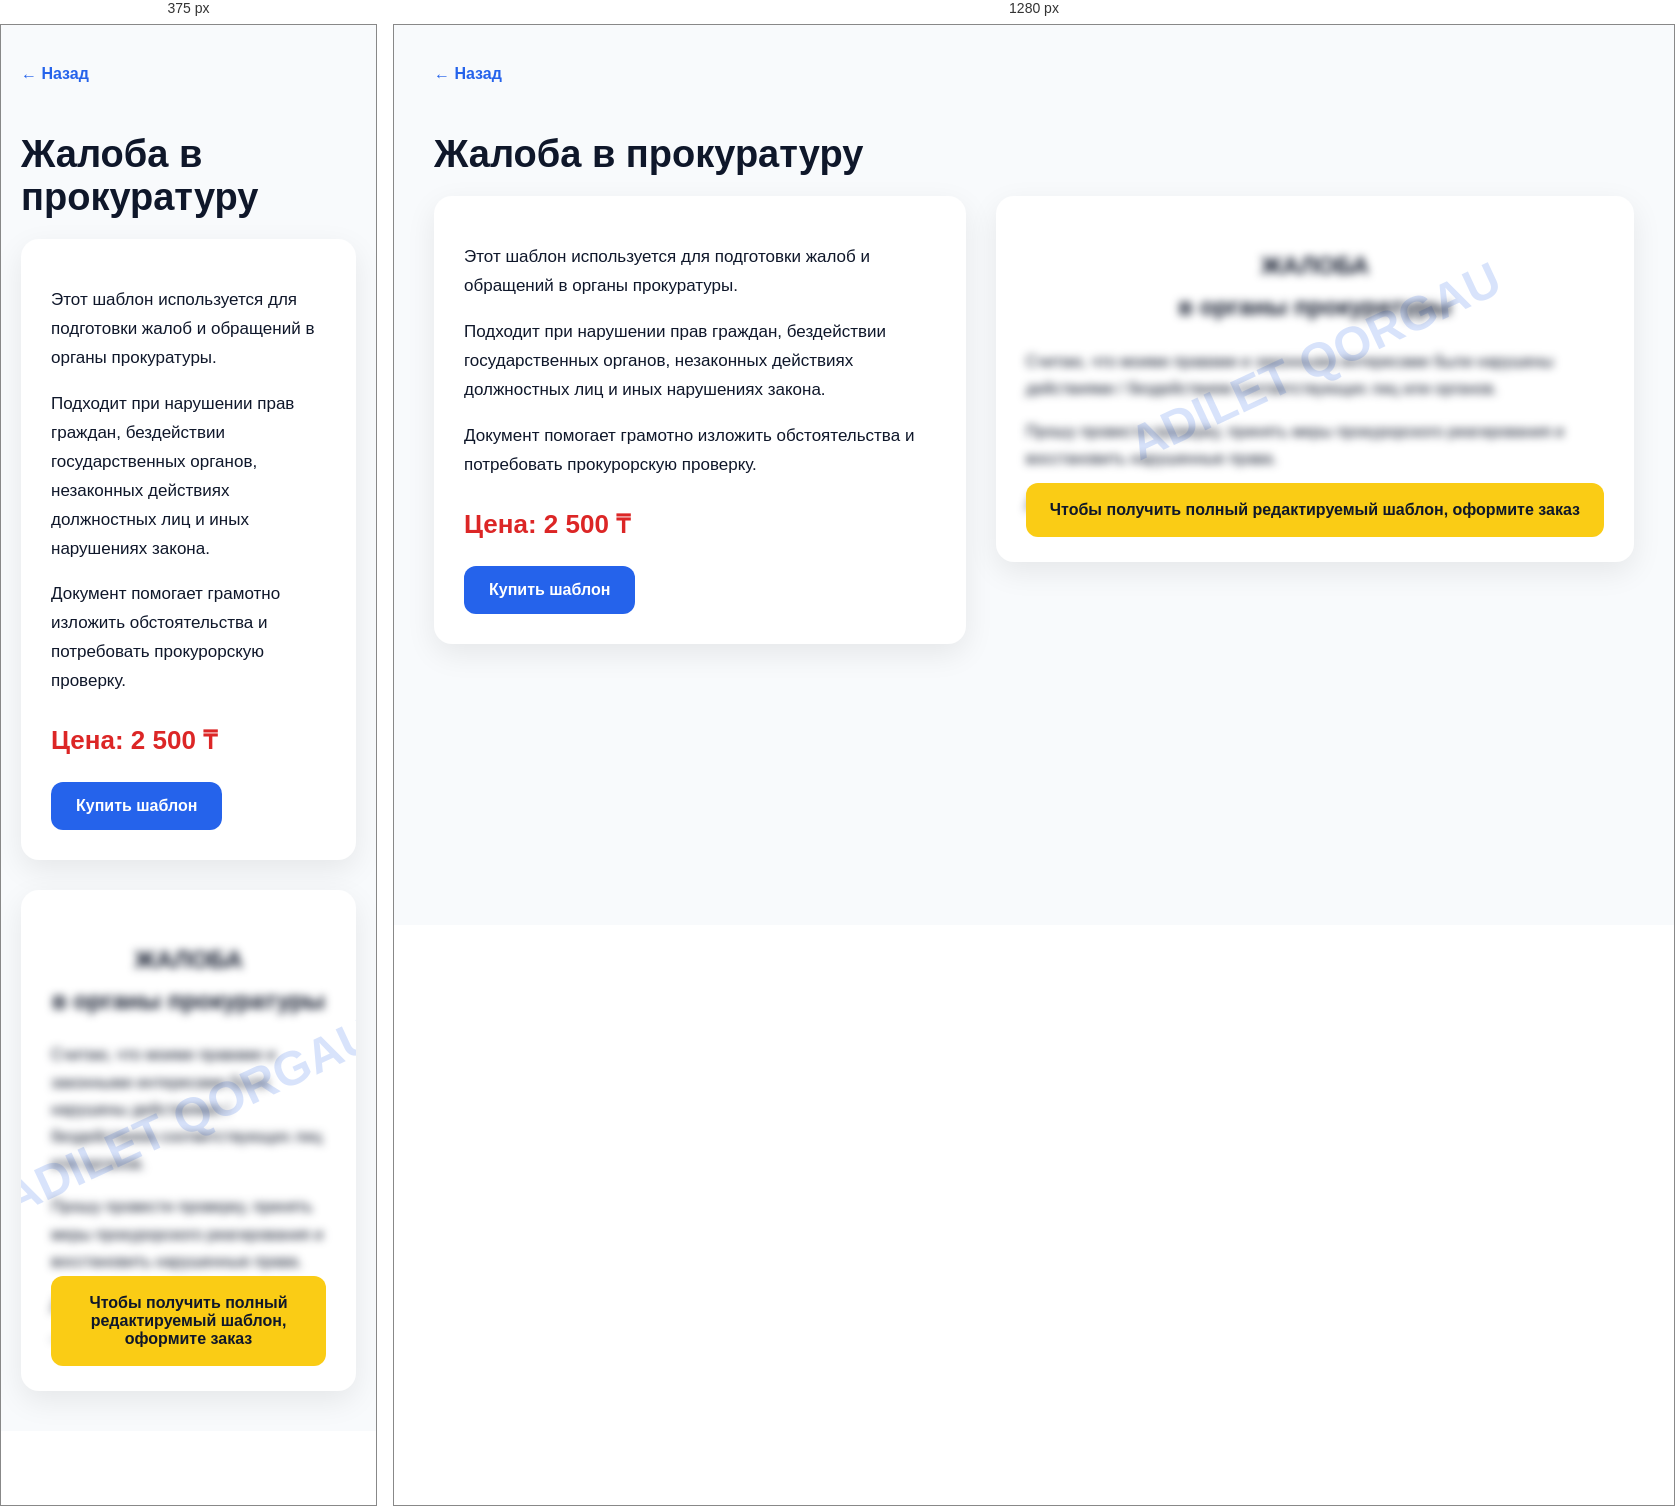
Rendered at 375 px and 1280 px, left to right.

<!-- file: zhaloba-v-prokuraturu.html -->
<!DOCTYPE html>
<html lang="ru">
<head>
<meta charset="UTF-8">
<meta name="viewport" content="width=device-width, initial-scale=1.0">
<title>Жалоба в прокуратуру — Adilet Qorgau</title>

<style>
body{margin:0;background:#f8fafc;font-family:Arial,sans-serif;color:#0f172a;}
.container{max-width:1200px;margin:auto;padding:40px 20px;}
.back{display:inline-block;margin-bottom:25px;color:#2563eb;text-decoration:none;font-weight:bold;}
h1{font-size:38px;margin-bottom:20px;}
.layout{display:grid;grid-template-columns:1fr 1.2fr;gap:30px;align-items:start;}
.info{background:white;padding:30px;border-radius:18px;box-shadow:0 10px 30px rgba(0,0,0,0.08);}
.info p{line-height:1.7;font-size:17px;}
.price{font-size:26px;font-weight:bold;color:#dc2626;margin:25px 0;}
.button{display:inline-block;background:#2563eb;color:white;padding:15px 25px;border-radius:12px;text-decoration:none;font-weight:bold;}
.preview{background:white;padding:30px;border-radius:18px;box-shadow:0 10px 30px rgba(0,0,0,0.08);position:relative;overflow:hidden;}
.document{filter:blur(4px);user-select:none;pointer-events:none;line-height:1.7;font-size:16px;}
.watermark{position:absolute;top:45%;left:50%;transform:translate(-50%,-50%) rotate(-25deg);font-size:48px;font-weight:bold;color:rgba(37,99,235,0.18);white-space:nowrap;}
.lock{position:absolute;bottom:25px;left:30px;right:30px;background:#facc15;padding:18px;border-radius:12px;font-weight:bold;text-align:center;}
@media(max-width:800px){.layout{grid-template-columns:1fr;}}
</style>
</head>

<body>

<div class="container">

<a class="back" href="../../admin.html">← Назад</a>

<h1>Жалоба в прокуратуру</h1>

<div class="layout">

<div class="info">

<p>
Этот шаблон используется для подготовки жалоб и обращений в органы прокуратуры.
</p>

<p>
Подходит при нарушении прав граждан, бездействии государственных органов, незаконных действиях должностных лиц и иных нарушениях закона.
</p>

<p>
Документ помогает грамотно изложить обстоятельства и потребовать прокурорскую проверку.
</p>

<div class="price">Цена: 2 500 ₸</div>

<a class="button"
href="https://wa.me/77789980315?text=Здравствуйте! Хочу купить шаблон: Жалоба в прокуратуру"
target="_blank">
Купить шаблон
</a>

</div>

<div class="preview">

<div class="watermark">ADILET QORGAU</div>

<div class="document">

<h2 style="text-align:center;">
ЖАЛОБА<br>
в органы прокуратуры
</h2>

<p>
Считаю, что моими правами и законными интересами были нарушены действиями / бездействием соответствующих лиц или органов.
</p>

<p>
Прошу провести проверку, принять меры прокурорского реагирования и восстановить нарушенные права.
</p>

<p>
Дата: ____________ Подпись: ____________
</p>

</div>

<div class="lock">
Чтобы получить полный редактируемый шаблон, оформите заказ
</div>

</div>

</div>

</div>

</body>
</html>